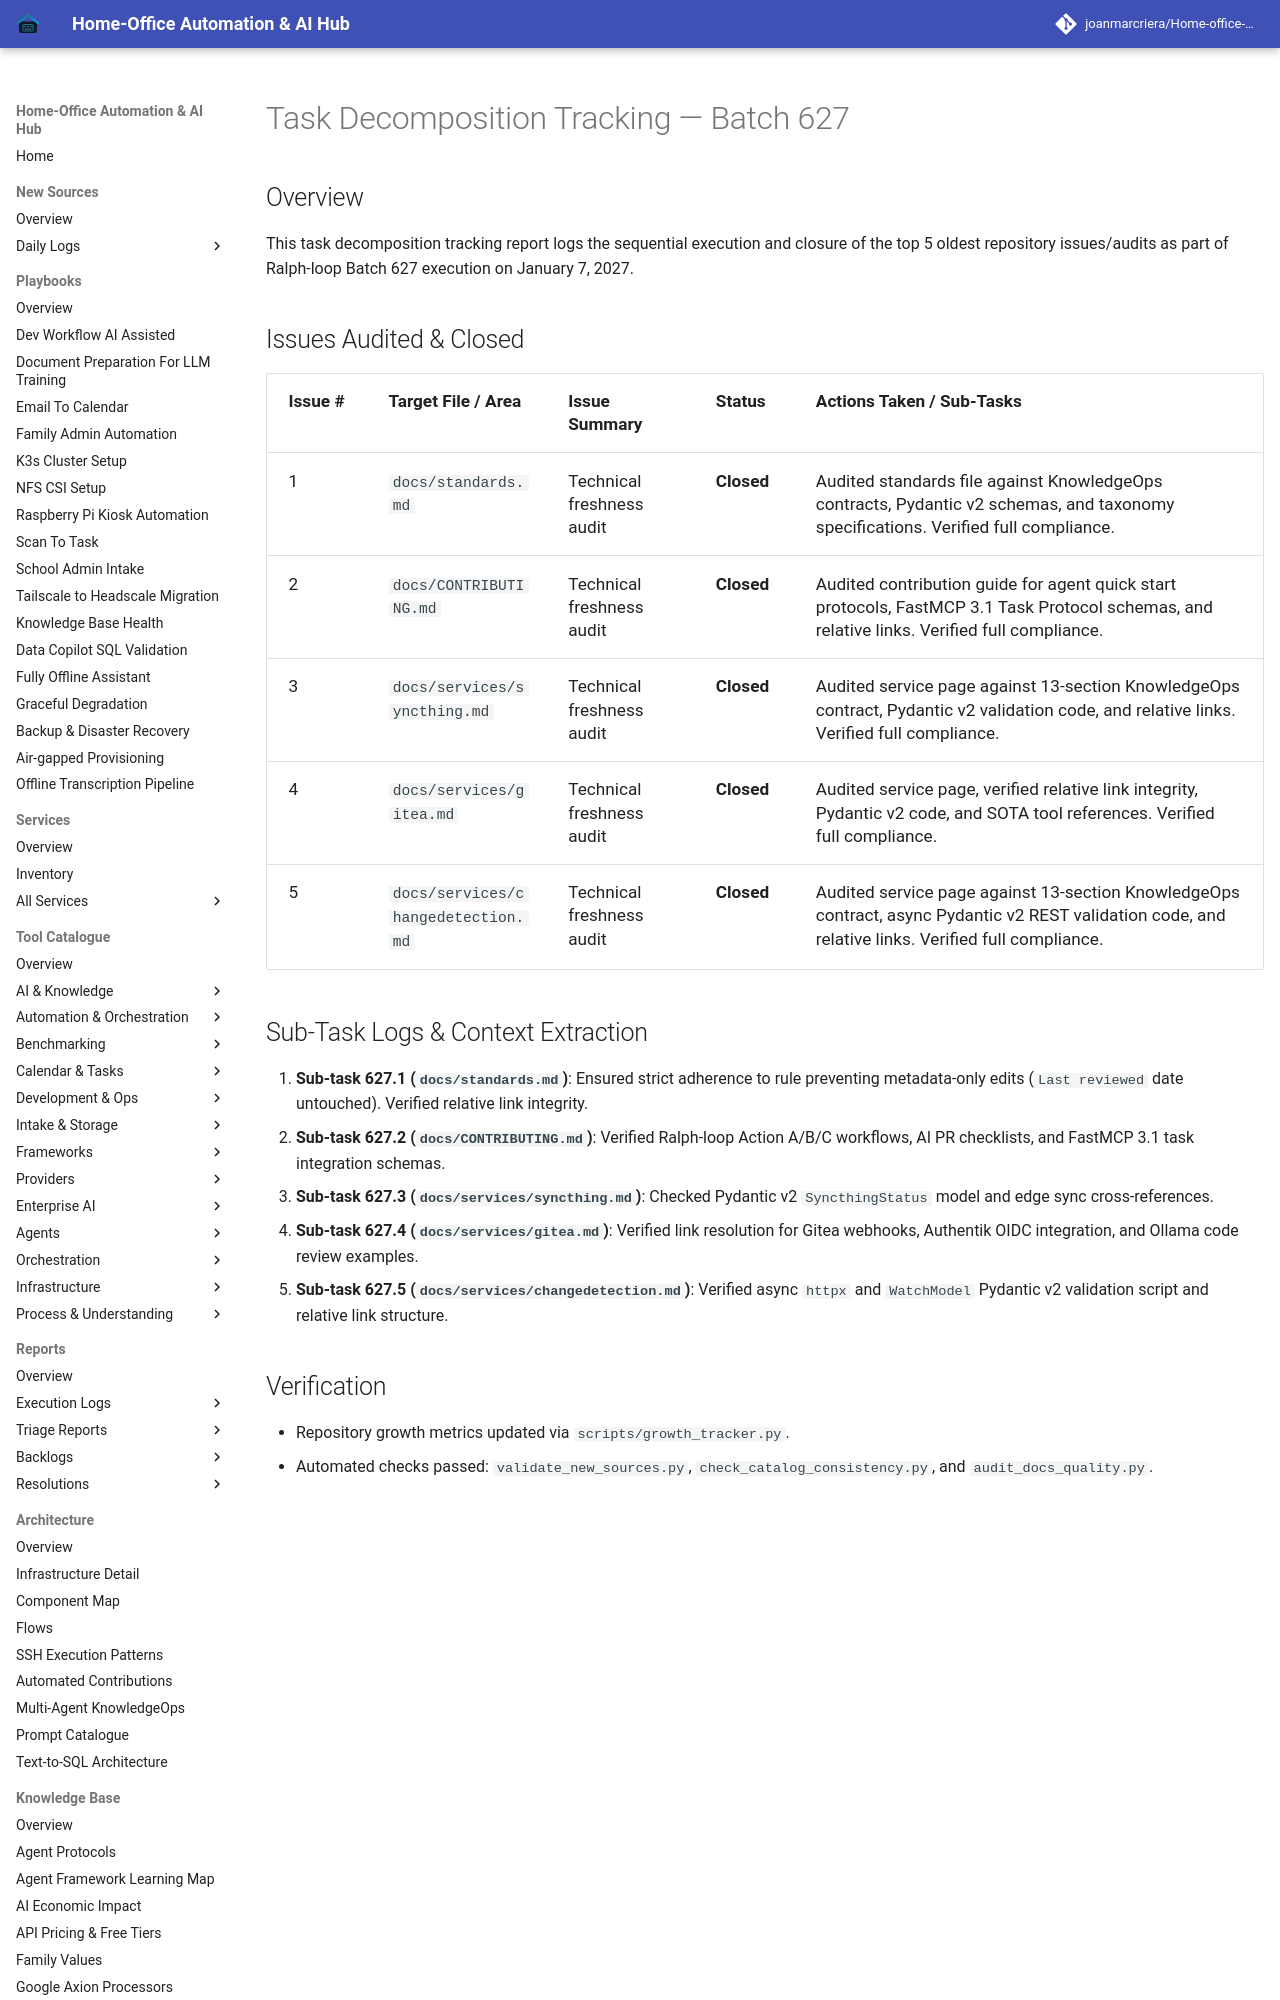

repository: joanmarcriera/Home-office-automations · page: reports/task-decomposition-batch-627/index.html · generator: mkdocs

# Task Decomposition Tracking — Batch 627

## Overview
This task decomposition tracking report logs the sequential execution and closure of the top 5 oldest repository issues/audits as part of Ralph-loop Batch 627 execution on January 7, 2027.
